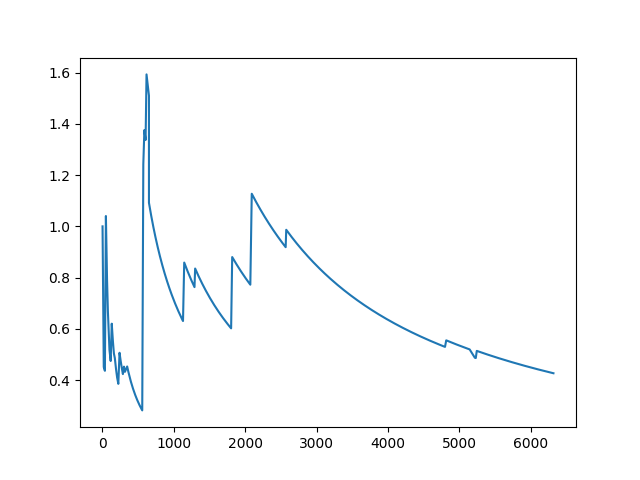

Data behind this chart, as committed beside it:
1, 1, 1.0
2, 2, 1.0
2, 2, 1.0
3, 3.588, 1.196
3, 3.217, 1.072
4, 3.217, 0.8043
5, 3.588, 0.7176
5, 3.328, 0.6656
6, 5.139, 0.8565
7, 5.139, 0.7341
7, 5.139, 0.7341
8, 5.383, 0.6728
9, 5.383, 0.5981
10, 8.112, 0.8112
11, 10.2, 0.9268
12, 10.2, 0.8496
13, 10.2, 0.7842
14, 10.2, 0.7282
15, 10.2, 0.6797
16, 10.2, 0.6372
16, 10.2, 0.6372
17, 10.2, 0.5997
17, 10.2, 0.5997
18, 10.2, 0.5664
17, 8.112, 0.4772
18, 8.112, 0.4507
19, 8.112, 0.427
20, 8.112, 0.4056
21, 8.112, 0.3863
22, 10.2, 0.4634
22, 10.2, 0.4634
23, 13.44, 0.5843
22, 13.59, 0.6179
22, 13.59, 0.6179
23, 13.59, 0.591
24, 13.59, 0.5664
25, 13.59, 0.5437
26, 13.59, 0.5228
27, 14.82, 0.549
27, 14.82, 0.549
27, 14.82, 0.549
28, 14.82, 0.5294
29, 14.82, 0.5112
29, 14.82, 0.5112
30, 14.82, 0.4941
30, 14.82, 0.4941
31, 14.82, 0.4782
32, 14.82, 0.4633
32, 14.82, 0.4633
33, 14.82, 0.4492
34, 14.82, 0.436
35, 14.82, 0.4235
36, 14.82, 0.4118
37, 14.82, 0.4007
37, 14.82, 0.4007
37, 14.82, 0.4007
38, 14.82, 0.3901
39, 14.82, 0.3801
40, 14.82, 0.3706
41, 15.33, 0.3739
41, 15.33, 0.3739
... 9,939 more rows
